2-way image classification set "processed" from GitHub (EINZLEAD/chickeny.github.io); label vocabulary: healthy, suspect.

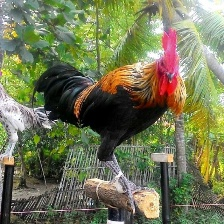
Label: healthy

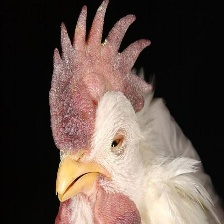
Label: suspect

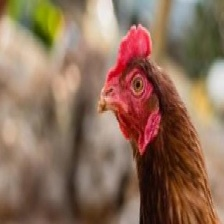
Label: healthy

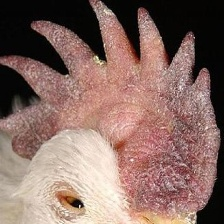
Label: suspect
